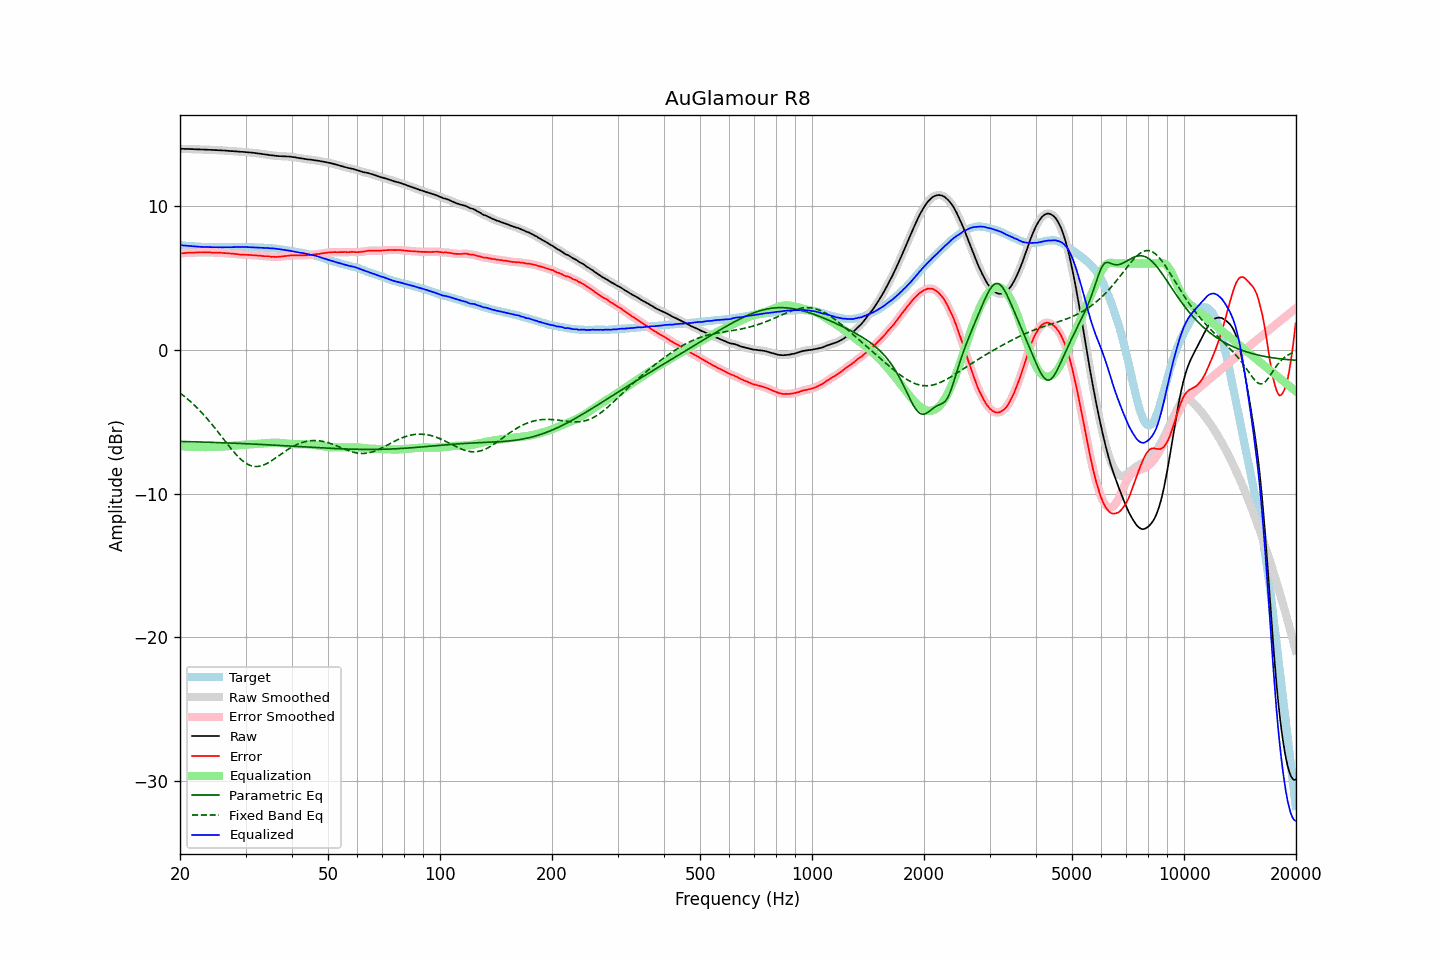

The table this chart was drawn from, first rows:
frequency, raw, error, smoothed, error_smoothed, equalization, parametric_eq, fixed_band_eq, equalized_raw, equalized_smoothed, target
20.00, 13.97, 6.69, 13.97, 6.69, -6.69, -6.37, -3.01, 7.27, 7.27, 7.27
20.20, 13.97, 6.70, 13.97, 6.70, -6.70, -6.38, -3.09, 7.26, 7.26, 7.26
20.40, 13.97, 6.71, 13.96, 6.71, -6.71, -6.38, -3.18, 7.25, 7.25, 7.25
20.61, 13.96, 6.71, 13.96, 6.72, -6.72, -6.38, -3.27, 7.23, 7.24, 7.24
20.81, 13.96, 6.74, 13.96, 6.74, -6.73, -6.38, -3.36, 7.23, 7.23, 7.22
21.02, 13.96, 6.75, 13.96, 6.74, -6.74, -6.39, -3.45, 7.22, 7.22, 7.21
21.23, 13.96, 6.76, 13.95, 6.75, -6.74, -6.39, -3.55, 7.21, 7.21, 7.20
21.44, 13.95, 6.74, 13.95, 6.75, -6.75, -6.39, -3.65, 7.20, 7.20, 7.21
21.66, 13.95, 6.76, 13.94, 6.75, -6.75, -6.40, -3.75, 7.19, 7.19, 7.19
21.87, 13.94, 6.75, 13.94, 6.75, -6.76, -6.40, -3.86, 7.18, 7.18, 7.19
22.09, 13.94, 6.77, 13.93, 6.76, -6.76, -6.40, -3.97, 7.18, 7.18, 7.17
22.31, 13.93, 6.76, 13.93, 6.76, -6.76, -6.41, -4.08, 7.16, 7.17, 7.17
22.54, 13.93, 6.77, 13.92, 6.76, -6.76, -6.41, -4.19, 7.16, 7.16, 7.16
22.76, 13.92, 6.76, 13.92, 6.77, -6.77, -6.41, -4.31, 7.15, 7.15, 7.16
22.99, 13.92, 6.77, 13.92, 6.77, -6.77, -6.42, -4.43, 7.15, 7.15, 7.15
23.22, 13.92, 6.78, 13.91, 6.77, -6.77, -6.42, -4.55, 7.15, 7.14, 7.14
23.45, 13.91, 6.76, 13.91, 6.77, -6.77, -6.42, -4.68, 7.14, 7.14, 7.15
23.69, 13.91, 6.77, 13.90, 6.77, -6.77, -6.43, -4.81, 7.14, 7.14, 7.14
23.92, 13.90, 6.77, 13.90, 6.77, -6.76, -6.43, -4.94, 7.13, 7.13, 7.13
24.16, 13.90, 6.76, 13.89, 6.76, -6.76, -6.43, -5.07, 7.13, 7.13, 7.13
24.40, 13.89, 6.75, 13.89, 6.76, -6.76, -6.44, -5.20, 7.13, 7.13, 7.13
24.65, 13.89, 6.75, 13.88, 6.75, -6.76, -6.44, -5.34, 7.13, 7.13, 7.13
24.89, 13.88, 6.74, 13.88, 6.75, -6.75, -6.45, -5.48, 7.12, 7.13, 7.13
25.14, 13.88, 6.76, 13.87, 6.75, -6.75, -6.45, -5.62, 7.13, 7.13, 7.12
25.39, 13.87, 6.75, 13.87, 6.75, -6.74, -6.45, -5.77, 7.12, 7.13, 7.12
25.65, 13.87, 6.75, 13.86, 6.74, -6.74, -6.46, -5.91, 7.13, 7.12, 7.12
25.91, 13.86, 6.74, 13.86, 6.73, -6.73, -6.46, -6.06, 7.12, 7.12, 7.12
26.16, 13.85, 6.72, 13.85, 6.73, -6.73, -6.47, -6.20, 7.12, 7.12, 7.13
26.43, 13.85, 6.72, 13.84, 6.72, -6.72, -6.47, -6.35, 7.13, 7.12, 7.13
26.69, 13.84, 6.71, 13.84, 6.71, -6.71, -6.48, -6.49, 7.12, 7.12, 7.13
26.96, 13.83, 6.70, 13.83, 6.70, -6.70, -6.48, -6.63, 7.12, 7.12, 7.13
27.23, 13.82, 6.69, 13.82, 6.69, -6.69, -6.48, -6.77, 7.12, 7.12, 7.12
27.50, 13.81, 6.68, 13.81, 6.68, -6.68, -6.49, -6.91, 7.12, 7.13, 7.12
27.77, 13.81, 6.67, 13.80, 6.67, -6.67, -6.49, -7.04, 7.14, 7.13, 7.13
28.05, 13.80, 6.67, 13.80, 6.66, -6.66, -6.50, -7.17, 7.14, 7.14, 7.13
28.33, 13.79, 6.65, 13.79, 6.65, -6.65, -6.50, -7.30, 7.14, 7.14, 7.14
28.62, 13.78, 6.64, 13.78, 6.64, -6.64, -6.51, -7.42, 7.14, 7.14, 7.14
28.90, 13.77, 6.62, 13.77, 6.62, -6.63, -6.51, -7.53, 7.14, 7.14, 7.15
29.19, 13.76, 6.61, 13.76, 6.62, -6.62, -6.52, -7.63, 7.14, 7.14, 7.15
29.48, 13.76, 6.61, 13.75, 6.61, -6.61, -6.52, -7.73, 7.15, 7.14, 7.14
29.78, 13.75, 6.60, 13.75, 6.60, -6.60, -6.53, -7.81, 7.14, 7.14, 7.14
30.08, 13.74, 6.60, 13.74, 6.60, -6.60, -6.53, -7.89, 7.14, 7.14, 7.14
30.38, 13.73, 6.60, 13.73, 6.59, -6.59, -6.54, -7.96, 7.13, 7.13, 7.13
30.68, 13.72, 6.59, 13.72, 6.59, -6.59, -6.54, -8.01, 7.13, 7.13, 7.13
30.99, 13.71, 6.58, 13.71, 6.58, -6.58, -6.55, -8.05, 7.12, 7.13, 7.13
31.30, 13.70, 6.57, 13.70, 6.57, -6.58, -6.55, -8.08, 7.12, 7.12, 7.12
31.61, 13.69, 6.57, 13.68, 6.57, -6.57, -6.56, -8.11, 7.12, 7.12, 7.12
31.93, 13.67, 6.57, 13.67, 6.56, -6.56, -6.56, -8.11, 7.11, 7.11, 7.10
32.24, 13.66, 6.55, 13.66, 6.55, -6.55, -6.57, -8.12, 7.11, 7.10, 7.11
32.57, 13.64, 6.54, 13.64, 6.54, -6.54, -6.58, -8.10, 7.10, 7.10, 7.10
32.89, 13.63, 6.53, 13.62, 6.53, -6.53, -6.58, -8.08, 7.09, 7.09, 7.09
33.22, 13.61, 6.52, 13.61, 6.52, -6.52, -6.59, -8.05, 7.08, 7.09, 7.09
33.55, 13.60, 6.51, 13.59, 6.51, -6.51, -6.59, -8.01, 7.08, 7.08, 7.09
33.89, 13.58, 6.50, 13.58, 6.50, -6.50, -6.60, -7.96, 7.07, 7.08, 7.08
34.23, 13.57, 6.50, 13.56, 6.50, -6.49, -6.60, -7.91, 7.08, 7.07, 7.06
34.57, 13.55, 6.49, 13.55, 6.49, -6.48, -6.61, -7.85, 7.06, 7.06, 7.06
34.92, 13.53, 6.48, 13.53, 6.48, -6.47, -6.62, -7.78, 7.05, 7.06, 7.05
35.27, 13.52, 6.45, 13.52, 6.46, -6.47, -6.62, -7.71, 7.05, 7.05, 7.06
35.62, 13.51, 6.47, 13.50, 6.46, -6.46, -6.63, -7.64, 7.04, 7.04, 7.04
35.97, 13.49, 6.45, 13.49, 6.45, -6.46, -6.63, -7.56, 7.03, 7.03, 7.04
... 635 more rows
